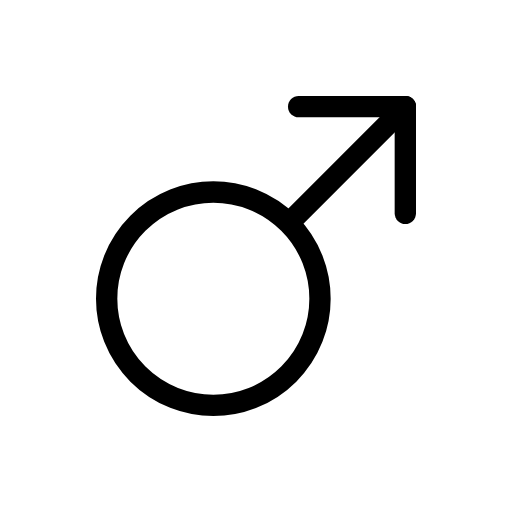
t = 0.00 s
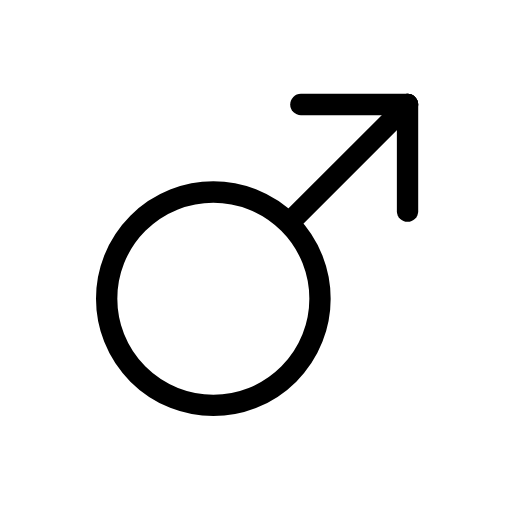
t = 0.25 s
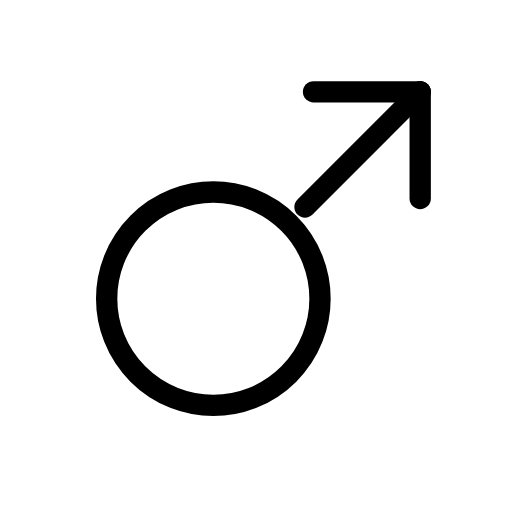
t = 0.75 s
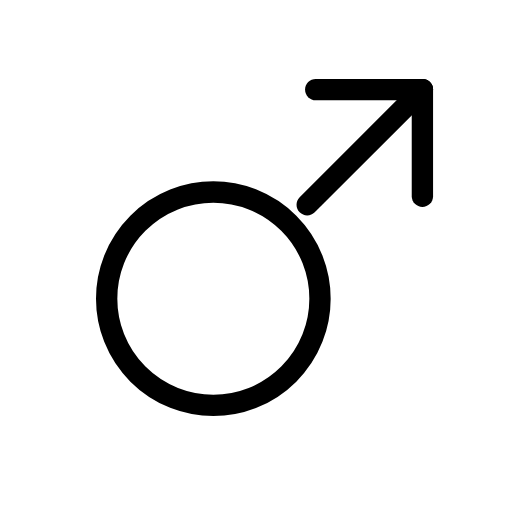
t = 1.00 s
t = 1.25 s: frame unchanged from t = 0.75 s, image omitted
t = 1.75 s: frame unchanged from t = 0.25 s, image omitted

The animated SVG that drew these frames (rendered in a browser with its animation timeline set to each time). Animation: 1 SMIL element (animateTransform=1); one cycle of 2.00 s, repeats indefinitely.

<svg xmlns="http://www.w3.org/2000/svg" width="24" height="24" viewBox="0 0 24 24" fill="none" stroke="currentColor"
     stroke-width="1" stroke-linecap="round" stroke-linejoin="round"
     class="icon icon-tabler icons-tabler-animated icon-tabler-gender-male">
    <path stroke="none" d="M0 0h24v24H0z" fill="none"/>
    <path d="M5 14a5 5 0 1 0 10 0a5 5 0 1 0 -10 0"/>
    <g>
        <animateTransform attributeName="transform" type="translate" values="0 0;0.8 -0.8;0 0" dur="2s" repeatCount="indefinite" keyTimes="0;0.5;1" calcMode="spline" keySplines="0.42 0 0.58 1;0.42 0 0.58 1"/>
        <path d="M19 5l-5.4 5.4"/>
        <path d="M19 5h-5"/>
        <path d="M19 5v5"/>
    </g>
</svg>
